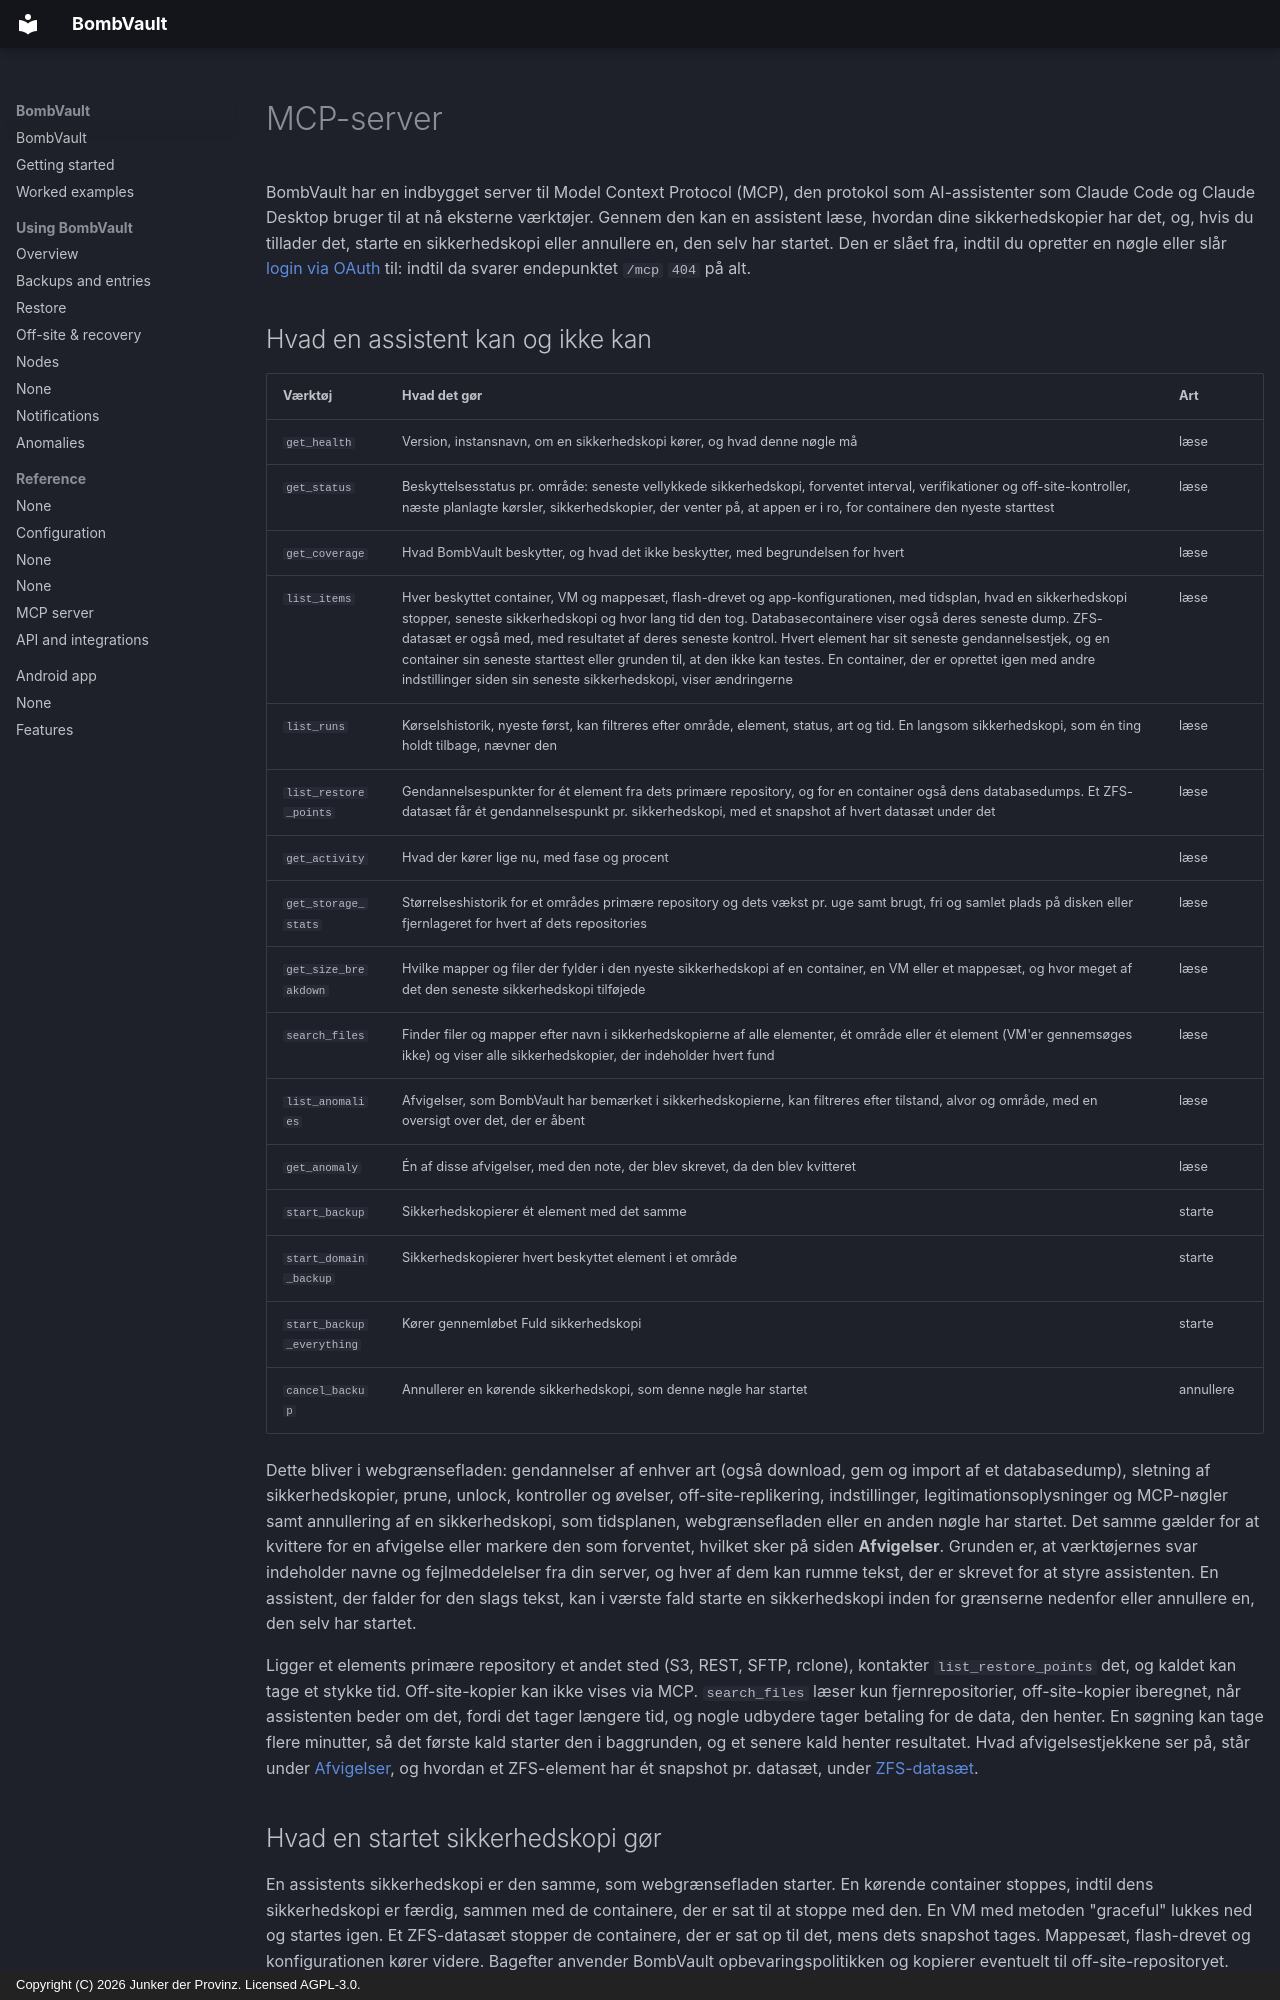

repository: junkerderprovinz/bombvault · page: mcp.da/index.html · generator: mkdocs · copyright: Copyright (C) 2026 Junker der Provinz. Licensed AGPL-3.0.

# MCP-server

BombVault har en indbygget server til Model Context Protocol (MCP), den protokol som AI-assistenter som Claude Code og Claude Desktop bruger til at nå eksterne værktøjer. Gennem den kan en assistent læse, hvordan dine sikkerhedskopier har det, og, hvis du tillader det, starte en sikkerhedskopi eller annullere en, den selv har startet. Den er slået fra, indtil du opretter en nøgle eller slår [login via OAuth](#oauth) til: indtil da svarer endepunktet `/mcp` `404` på alt.

## Hvad en assistent kan og ikke kan {#tools}

| Værktøj | Hvad det gør | Art |
|---|---|---|
| `get_health` | Version, instansnavn, om en sikkerhedskopi kører, og hvad denne nøgle må | læse |
| `get_status` | Beskyttelsesstatus pr. område: seneste vellykkede sikkerhedskopi, forventet interval, verifikationer og off-site-kontroller, næste planlagte kørsler, sikkerhedskopier, der venter på, at appen er i ro, for containere den nyeste starttest | læse |
| `get_coverage` | Hvad BombVault beskytter, og hvad det ikke beskytter, med begrundelsen for hvert | læse |
| `list_items` | Hver beskyttet container, VM og mappesæt, flash-drevet og app-konfigurationen, med tidsplan, hvad en sikkerhedskopi stopper, seneste sikkerhedskopi og hvor lang tid den tog. Databasecontainere viser også deres seneste dump. ZFS-datasæt er også med, med resultatet af deres seneste kontrol. Hvert element har sit seneste gendannelsestjek, og en container sin seneste starttest eller grunden til, at den ikke kan testes. En container, der er oprettet igen med andre indstillinger siden sin seneste sikkerhedskopi, viser ændringerne | læse |
| `list_runs` | Kørselshistorik, nyeste først, kan filtreres efter område, element, status, art og tid. En langsom sikkerhedskopi, som én ting holdt tilbage, nævner den | læse |
| `list_restore_points` | Gendannelsespunkter for ét element fra dets primære repository, og for en container også dens databasedumps. Et ZFS-datasæt får ét gendannelsespunkt pr. sikkerhedskopi, med et snapshot af hvert datasæt under det | læse |
| `get_activity` | Hvad der kører lige nu, med fase og procent | læse |
| `get_storage_stats` | Størrelseshistorik for et områdes primære repository og dets vækst pr. uge samt brugt, fri og samlet plads på disken eller fjernlageret for hvert af dets repositories | læse |
| `get_size_breakdown` | Hvilke mapper og filer der fylder i den nyeste sikkerhedskopi af en container, en VM eller et mappesæt, og hvor meget af det den seneste sikkerhedskopi tilføjede | læse |
| `search_files` | Finder filer og mapper efter navn i sikkerhedskopierne af alle elementer, ét område eller ét element (VM'er gennemsøges ikke) og viser alle sikkerhedskopier, der indeholder hvert fund | læse |
| `list_anomalies` | Afvigelser, som BombVault har bemærket i sikkerhedskopierne, kan filtreres efter tilstand, alvor og område, med en oversigt over det, der er åbent | læse |
| `get_anomaly` | Én af disse afvigelser, med den note, der blev skrevet, da den blev kvitteret | læse |
| `start_backup` | Sikkerhedskopierer ét element med det samme | starte |
| `start_domain_backup` | Sikkerhedskopierer hvert beskyttet element i et område | starte |
| `start_backup_everything` | Kører gennemløbet Fuld sikkerhedskopi | starte |
| `cancel_backup` | Annullerer en kørende sikkerhedskopi, som denne nøgle har startet | annullere |

Dette bliver i webgrænsefladen: gendannelser af enhver art (også download, gem og import af et databasedump), sletning af sikkerhedskopier, prune, unlock, kontroller og øvelser, off-site-replikering, indstillinger, legitimationsoplysninger og MCP-nøgler samt annullering af en sikkerhedskopi, som tidsplanen, webgrænsefladen eller en anden nøgle har startet. Det samme gælder for at kvittere for en afvigelse eller markere den som forventet, hvilket sker på siden **Afvigelser**. Grunden er, at værktøjernes svar indeholder navne og fejlmeddelelser fra din server, og hver af dem kan rumme tekst, der er skrevet for at styre assistenten. En assistent, der falder for den slags tekst, kan i værste fald starte en sikkerhedskopi inden for grænserne nedenfor eller annullere en, den selv har startet.

Ligger et elements primære repository et andet sted (S3, REST, SFTP, rclone), kontakter `list_restore_points` det, og kaldet kan tage et stykke tid. Off-site-kopier kan ikke vises via MCP. `search_files` læser kun fjernrepositorier, off-site-kopier iberegnet, når assistenten beder om det, fordi det tager længere tid, og nogle udbydere tager betaling for de data, den henter. En søgning kan tage flere minutter, så det første kald starter den i baggrunden, og et senere kald henter resultatet. Hvad afvigelsestjekkene ser på, står under [Afvigelser](anomalies.md), og hvordan et ZFS-element har ét snapshot pr. datasæt, under [ZFS-datasæt](zfs-datasets.md#contents).
